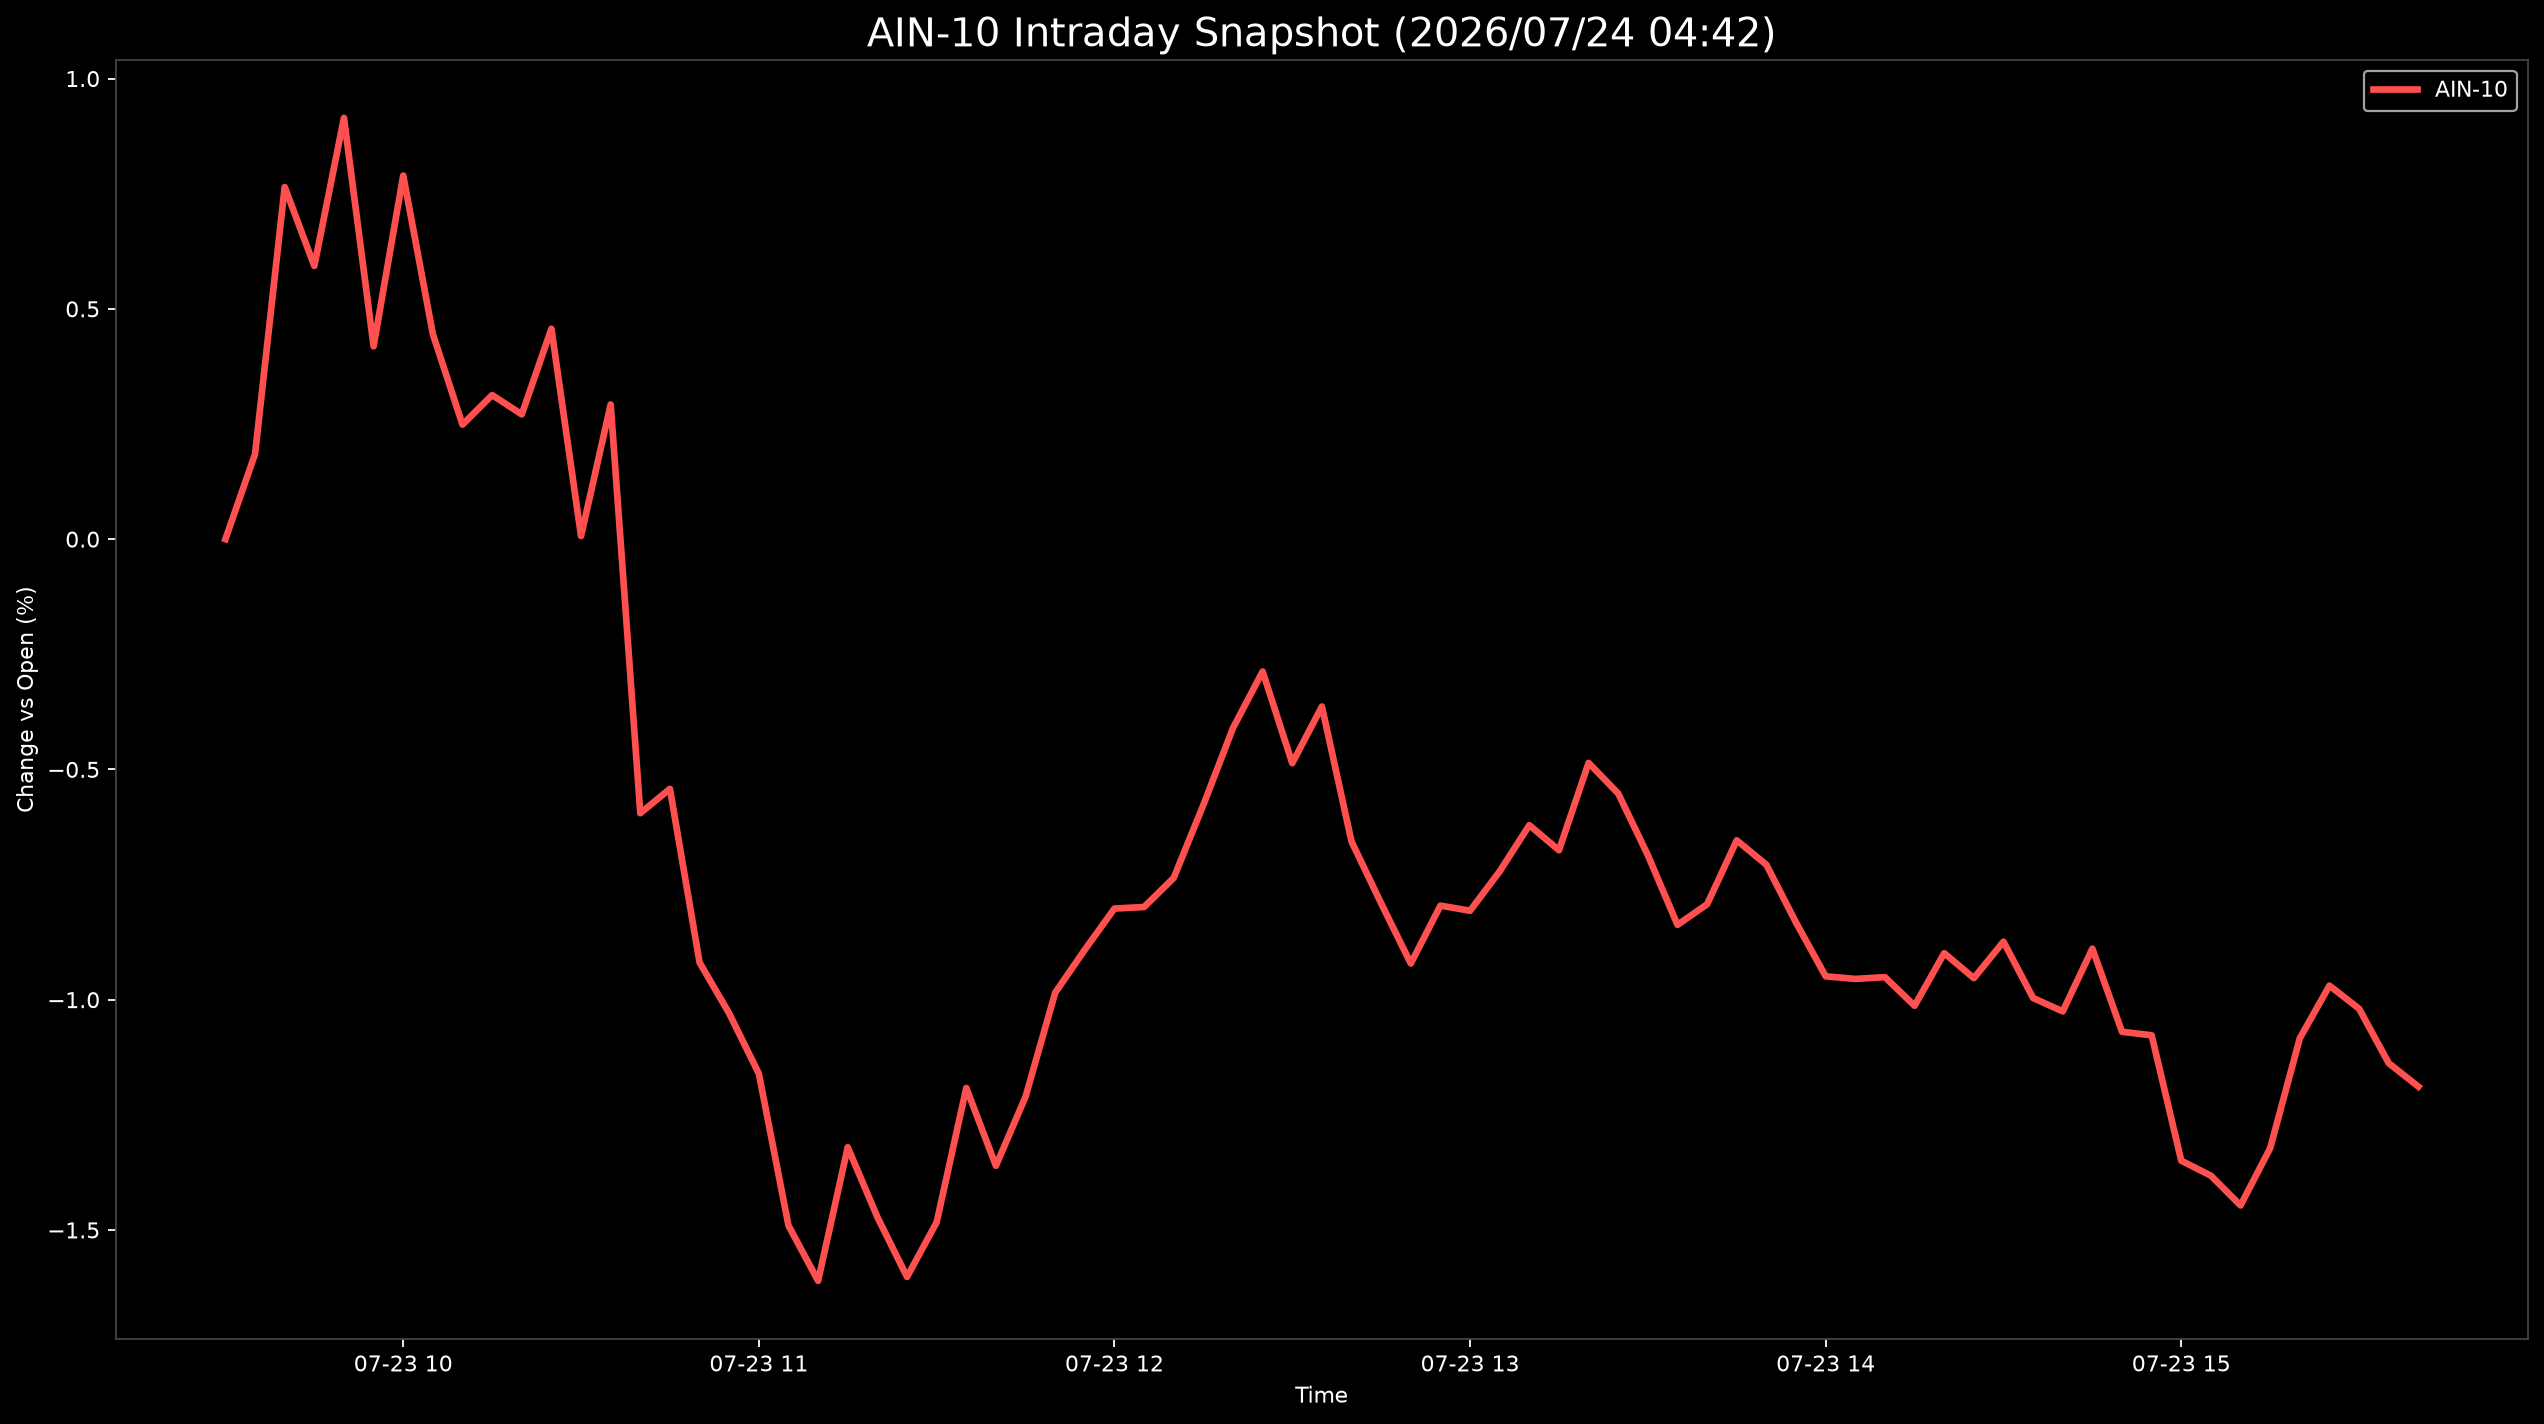

Values plotted in this chart, from the file beside it:
Datetime, AIN-10
2026-07-23 09:30:00, 0.0
2026-07-23 09:35:00, 0.1848
2026-07-23 09:40:00, 0.7645
2026-07-23 09:45:00, 0.5932
2026-07-23 09:50:00, 0.9147
2026-07-23 09:55:00, 0.4187
2026-07-23 10:00:00, 0.7895
2026-07-23 10:05:00, 0.445
2026-07-23 10:10:00, 0.2487
2026-07-23 10:15:00, 0.3128
2026-07-23 10:20:00, 0.2709
2026-07-23 10:25:00, 0.4568
2026-07-23 10:30:00, 0.006816
2026-07-23 10:35:00, 0.2924
2026-07-23 10:40:00, -0.5951
2026-07-23 10:45:00, -0.5422
2026-07-23 10:50:00, -0.9192
2026-07-23 10:55:00, -1.03
2026-07-23 11:00:00, -1.161
2026-07-23 11:05:00, -1.49
2026-07-23 11:10:00, -1.61
2026-07-23 11:15:00, -1.32
2026-07-23 11:20:00, -1.472
2026-07-23 11:25:00, -1.602
2026-07-23 11:30:00, -1.483
2026-07-23 11:35:00, -1.192
2026-07-23 11:40:00, -1.361
2026-07-23 11:45:00, -1.211
2026-07-23 11:50:00, -0.9849
2026-07-23 11:55:00, -0.8914
2026-07-23 12:00:00, -0.8021
2026-07-23 12:05:00, -0.7987
2026-07-23 12:10:00, -0.7355
2026-07-23 12:15:00, -0.5771
2026-07-23 12:20:00, -0.4101
2026-07-23 12:25:00, -0.2874
2026-07-23 12:30:00, -0.4865
2026-07-23 12:35:00, -0.3635
2026-07-23 12:40:00, -0.6566
2026-07-23 12:45:00, -0.7908
2026-07-23 12:50:00, -0.9214
2026-07-23 12:55:00, -0.7957
2026-07-23 13:00:00, -0.8068
2026-07-23 13:05:00, -0.7213
2026-07-23 13:10:00, -0.621
2026-07-23 13:15:00, -0.6755
2026-07-23 13:20:00, -0.4858
2026-07-23 13:25:00, -0.5523
2026-07-23 13:30:00, -0.6863
2026-07-23 13:35:00, -0.8375
2026-07-23 13:40:00, -0.7927
2026-07-23 13:45:00, -0.654
2026-07-23 13:50:00, -0.707
2026-07-23 13:55:00, -0.8326
2026-07-23 14:00:00, -0.9492
2026-07-23 14:05:00, -0.9549
2026-07-23 14:10:00, -0.951
2026-07-23 14:15:00, -1.013
2026-07-23 14:20:00, -0.8989
2026-07-23 14:25:00, -0.9531
... 15 more rows
